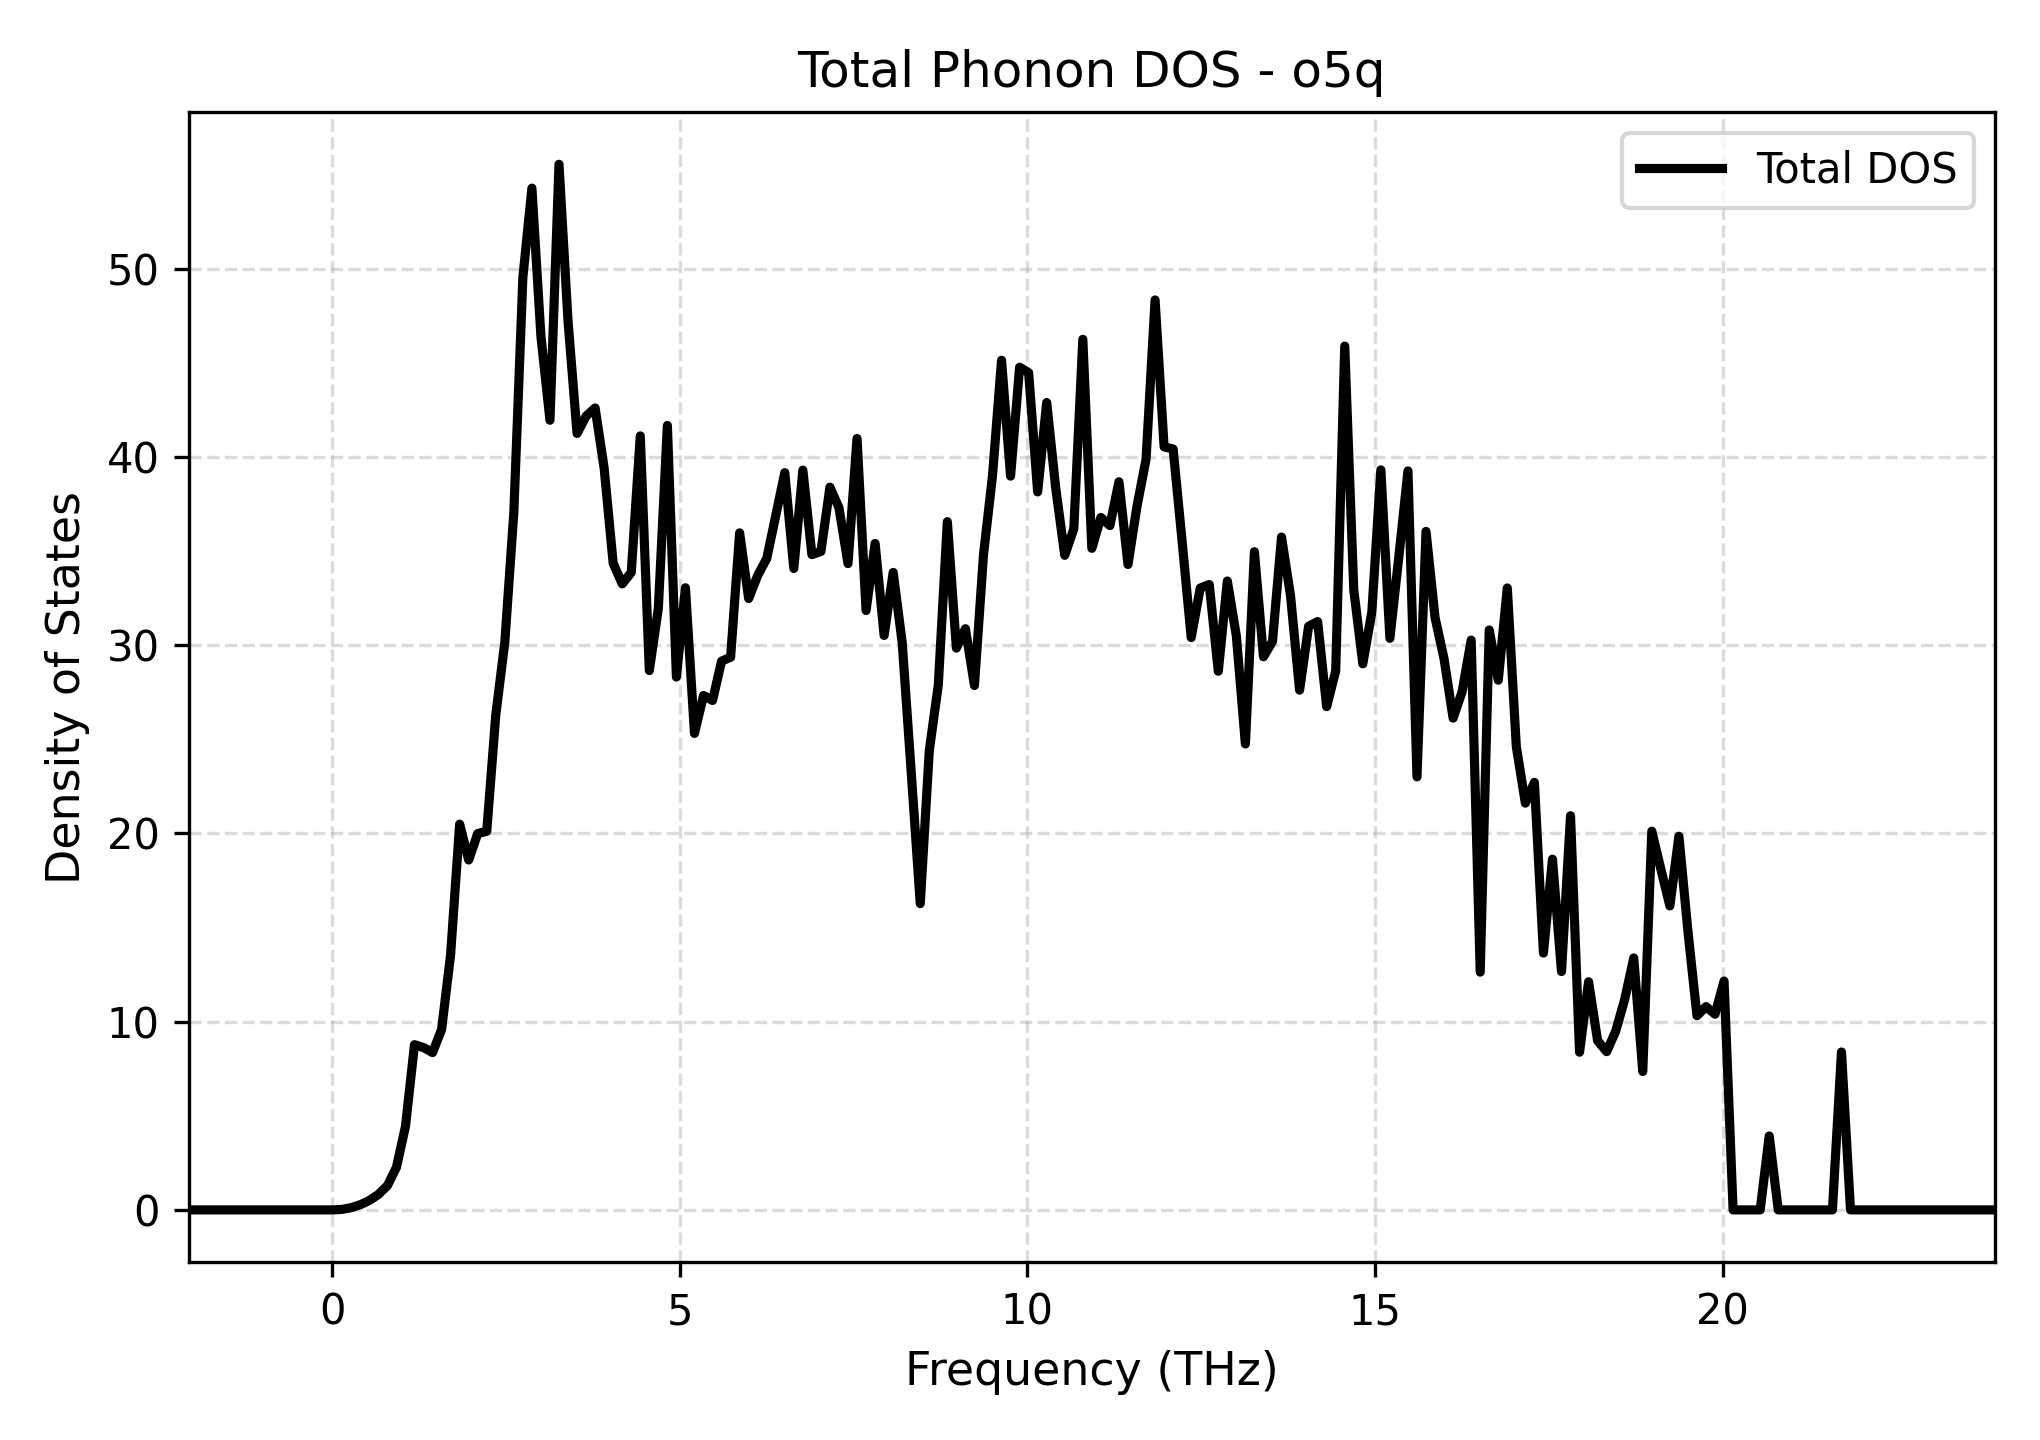

The file beside this chart, header and first rows:
Frequency_THz, Total_DOS
-2.065, 0.0
-1.935, 0.0
-1.805, 0.0
-1.675, 0.0
-1.546, 0.0
-1.416, 0.0
-1.286, 0.0
-1.156, 0.0
-1.026, 0.0
-0.896, 0.0
-0.766, 0.0
-0.6361, 0.0
-0.5062, 0.0
-0.3763, 0.0
-0.2464, 0.0
-0.1164, 0.0
0.01348, 0.0
0.1434, 0.02719
0.2733, 0.1191
0.4032, 0.2758
0.5332, 0.5002
0.6631, 0.8181
0.793, 1.288
0.9229, 2.257
1.053, 4.437
1.183, 8.777
1.313, 8.625
1.443, 8.358
1.573, 9.584
1.702, 13.56
1.832, 20.49
1.962, 18.59
2.092, 19.99
2.222, 20.12
2.352, 26.29
2.482, 30.16
2.612, 37.06
2.742, 49.54
2.872, 54.28
3.002, 46.41
3.132, 41.95
3.261, 55.55
3.391, 47.22
3.521, 41.25
3.651, 42.17
3.781, 42.61
3.911, 39.4
4.041, 34.35
4.171, 33.26
4.301, 33.86
4.431, 41.12
4.561, 28.65
4.691, 31.96
4.82, 41.67
4.95, 28.31
5.08, 33.05
5.21, 25.31
5.34, 27.33
5.47, 27.06
5.6, 29.15
... 141 more rows
